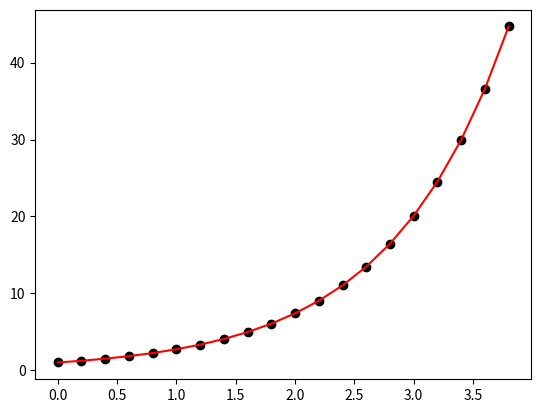

The matplotlib source for this figure:
import matplotlib.pyplot as plt

def f(x: float, y: float) -> float:
    # return x / (y * y)
    return y


def y(x: float) -> float:
    return pow((3 / 2) * x * x, 1 / 3)


def milna(x0: float, y0: float, x_dest: float, n: int) -> list[list[float]]:
    table: list[list[float]] = [[x0], [y0]]
    h: float = (x_dest - x0) / n

    end: int = 3
    if n < 3:
        end = n
    for j in range(end):
        k1: float = h * f(table[0][j], table[1][j])
        k2: float = h * f(table[0][j] + h / 2, table[1][j] + k1 / 2)
        k3: float = h * f(table[0][j] + h / 2, table[1][j] + k2 / 2)
        k4: float = h * f(table[0][j] + h, table[1][j] + k3)
        table[0].append(table[0][j] + h)
        table[1].append(table[1][j] + (1 / 6) * (k1 + 2 * k2 + 2 * k3 + k4))

    i = end
    while (table[0][i] <= x_dest - h):
        table[0].append(table[0][i] + h)
        ty = table[1][i - 3] + (4 / 3) * h * (2 * f(table[0][i], table[1][i]) - \
            f(table[0][i - 1], table[1][i - 1]) + 2 * f(table[0][i - 2], table[1][i - 2]))
        table[1].append(table[1][i - 1] + (h / 3) * (f(table[0][i + 1], ty) + \
            4 * f(table[0][i], table[1][i]) + f(table[0][i - 1], table[1][i - 1])))
        i += 1

    return table


def check(table: list[list[float]]) -> None:
    if len(table) != 2:
        print("error1")
        return
    elif len(table[0]) != len(table[1]):
        print("error2")
        return

    n: int = len(table[0])
    for i in range(n):
        print(f"y({table[0][i]}) = {table[1][i]}. Real: y({table[0][i]}) = {y(table[0][i])}")


if "__main__" == __name__:
    x0 = 0
    x_dest: float = 10
    table: list[list[float]] = milna(x0 = x0, y0 = 1, x_dest = 4, n = 20)
    check(table)

    points: int = 10000
    h: float = (x_dest - x0) / points
    x: float = x0
    table_real: list[list[float]] = [[], []]
    for i in range(points):
        table_real[0].append(x)
        table_real[1].append(y(x))
        x += h

    # plt.plot(table_real[0], table_real[1], color="blue")
    plt.plot(table[0], table[1], color="red")
    plt.scatter(table[0], table[1], color="black")
    plt.show()
